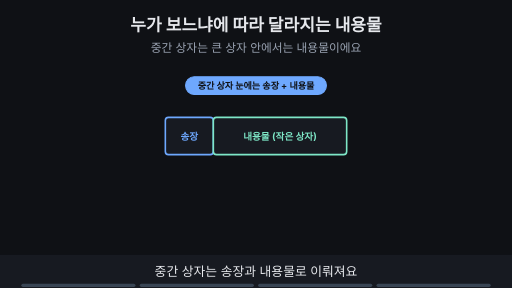
t = 0.00 s
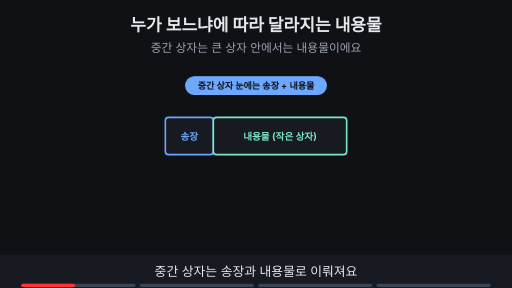
t = 1.76 s
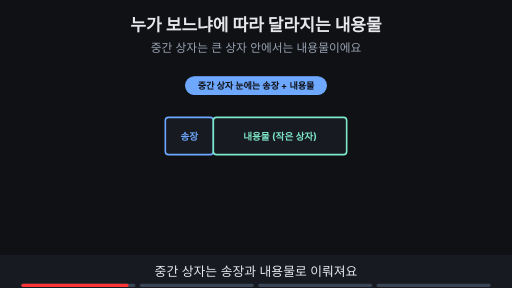
t = 3.53 s
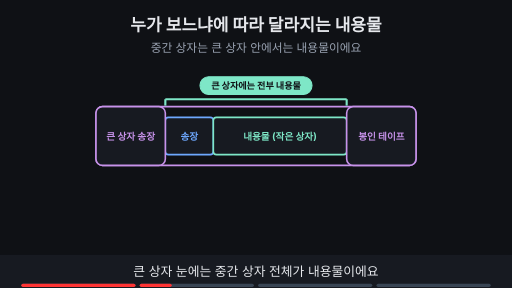
t = 4.80 s
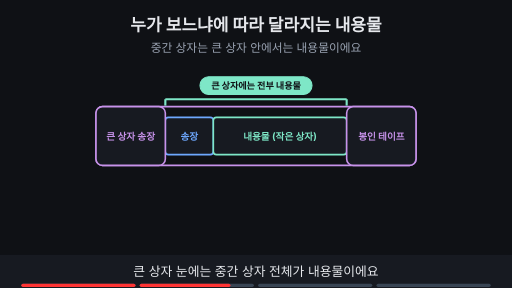
t = 6.73 s
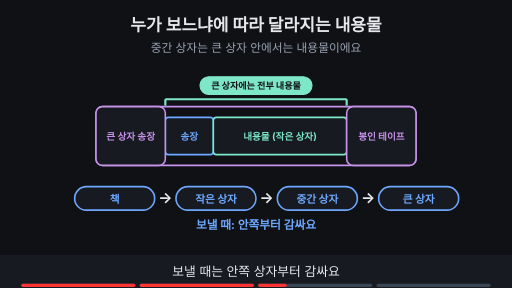
t = 8.44 s

The animated SVG that drew these frames (rendered in a browser with its animation timeline set to each time). Animation: 12 SMIL elements (animate=12); frames cover the first 8.44 s, repeats indefinitely.

<svg xmlns="http://www.w3.org/2000/svg" viewBox="0 0 960 540" width="960" height="540" font-family="-apple-system,'Apple SD Gothic Neo','Segoe UI',sans-serif">
<title>누가 보느냐에 따라 달라지는 내용물</title>
<rect width="960" height="540" fill="#0f1115"/>
<text x="480" y="58" text-anchor="middle" font-size="32" font-weight="700" fill="#e6e8ec">누가 보느냐에 따라 달라지는 내용물</text>
<text x="480" y="98" text-anchor="middle" font-size="22" fill="#9aa3b2">중간 상자는 큰 상자 안에서는 내용물이에요</text>
<g><rect x="310" y="220" width="90" height="70" rx="6" fill="#171a21" stroke="#6ea8fe" stroke-width="3"/><text x="355" y="262" text-anchor="middle" font-size="18" font-weight="700" fill="#6ea8fe">송장</text><rect x="400" y="220" width="250" height="70" rx="6" fill="#171a21" stroke="#7ee7c7" stroke-width="3"/><text x="525" y="262" text-anchor="middle" font-size="18" font-weight="700" fill="#7ee7c7">내용물 (작은 상자)</text></g><g opacity="1"><animate attributeName="opacity" values="1;1;0;0" keyTimes="0;0.235;0.250;1" dur="15s" repeatCount="indefinite"/><rect x="348" y="144" width="264" height="33" rx="16" fill="#6ea8fe" stroke="#6ea8fe" stroke-width="2"/><text x="480" y="166.12" text-anchor="middle" font-size="17" font-weight="700" fill="#0f1115">중간 상자 눈에는 송장 + 내용물</text></g><g opacity="0"><animate attributeName="opacity" values="0;0;1;1" keyTimes="0;0.250;0.265;1" dur="15s" repeatCount="indefinite"/><rect x="180" y="200" width="600" height="110" rx="12" fill="none" stroke="#c792ea" stroke-width="3"/><rect x="180" y="200" width="130" height="110" rx="12" fill="#171a21" stroke="#c792ea" stroke-width="3"/><text x="245" y="262" text-anchor="middle" font-size="18" font-weight="700" fill="#c792ea">큰 상자 송장</text><rect x="650" y="200" width="130" height="110" rx="12" fill="#171a21" stroke="#c792ea" stroke-width="3"/><text x="715" y="262" text-anchor="middle" font-size="18" font-weight="700" fill="#c792ea">봉인 테이프</text><line x1="310" y1="186" x2="650" y2="186" stroke="#7ee7c7" stroke-width="4"/><line x1="310" y1="186" x2="310" y2="198" stroke="#7ee7c7" stroke-width="4"/><line x1="650" y1="186" x2="650" y2="198" stroke="#7ee7c7" stroke-width="4"/><rect x="375" y="144" width="210" height="33" rx="16" fill="#7ee7c7" stroke="#7ee7c7" stroke-width="2"/><text x="480" y="166.12" text-anchor="middle" font-size="17" font-weight="700" fill="#0f1115">큰 상자에는 전부 내용물</text></g><g opacity="0"><animate attributeName="opacity" values="0;0;1;1;0;0" keyTimes="0;0.500;0.515;0.735;0.750;1" dur="15s" repeatCount="indefinite"/><rect x="140" y="350" width="150" height="44" rx="22" fill="#171a21" stroke="#6ea8fe" stroke-width="3"/><text x="215" y="380" text-anchor="middle" font-size="20" font-weight="700" fill="#6ea8fe">책</text><text x="310" y="380" text-anchor="middle" font-size="28" font-weight="700" fill="#e6e8ec">→</text><rect x="330" y="350" width="150" height="44" rx="22" fill="#171a21" stroke="#6ea8fe" stroke-width="3"/><text x="405" y="380" text-anchor="middle" font-size="20" font-weight="700" fill="#6ea8fe">작은 상자</text><text x="500" y="380" text-anchor="middle" font-size="28" font-weight="700" fill="#e6e8ec">→</text><rect x="520" y="350" width="150" height="44" rx="22" fill="#171a21" stroke="#6ea8fe" stroke-width="3"/><text x="595" y="380" text-anchor="middle" font-size="20" font-weight="700" fill="#6ea8fe">중간 상자</text><text x="690" y="380" text-anchor="middle" font-size="28" font-weight="700" fill="#e6e8ec">→</text><rect x="710" y="350" width="150" height="44" rx="22" fill="#171a21" stroke="#6ea8fe" stroke-width="3"/><text x="785" y="380" text-anchor="middle" font-size="20" font-weight="700" fill="#6ea8fe">큰 상자</text><text x="480" y="430" text-anchor="middle" font-size="22" font-weight="700" fill="#6ea8fe">보낼 때: 안쪽부터 감싸요</text></g><g opacity="0"><animate attributeName="opacity" values="0;0;1;1" keyTimes="0;0.750;0.765;1" dur="15s" repeatCount="indefinite"/><rect x="140" y="350" width="150" height="44" rx="22" fill="#171a21" stroke="#7ee7c7" stroke-width="3"/><text x="215" y="380" text-anchor="middle" font-size="20" font-weight="700" fill="#7ee7c7">큰 상자</text><text x="310" y="380" text-anchor="middle" font-size="28" font-weight="700" fill="#e6e8ec">→</text><rect x="330" y="350" width="150" height="44" rx="22" fill="#171a21" stroke="#7ee7c7" stroke-width="3"/><text x="405" y="380" text-anchor="middle" font-size="20" font-weight="700" fill="#7ee7c7">중간 상자</text><text x="500" y="380" text-anchor="middle" font-size="28" font-weight="700" fill="#e6e8ec">→</text><rect x="520" y="350" width="150" height="44" rx="22" fill="#171a21" stroke="#7ee7c7" stroke-width="3"/><text x="595" y="380" text-anchor="middle" font-size="20" font-weight="700" fill="#7ee7c7">작은 상자</text><text x="690" y="380" text-anchor="middle" font-size="28" font-weight="700" fill="#e6e8ec">→</text><rect x="710" y="350" width="150" height="44" rx="22" fill="#171a21" stroke="#7ee7c7" stroke-width="3"/><text x="785" y="380" text-anchor="middle" font-size="20" font-weight="700" fill="#7ee7c7">책</text><text x="480" y="430" text-anchor="middle" font-size="22" font-weight="700" fill="#7ee7c7">받을 때: 바깥부터 풀어요</text></g>
<rect x="0" y="478" width="960" height="62" fill="#171a21"/>
<g opacity="1"><animate attributeName="opacity" values="1;1;0;0" keyTimes="0;0.235;0.250;1" dur="15s" repeatCount="indefinite"/><text x="480" y="518" text-anchor="middle" font-size="24" fill="#e6e8ec">중간 상자는 송장과 내용물로 이뤄져요</text></g>
<g opacity="0"><animate attributeName="opacity" values="0;0;1;1;0;0" keyTimes="0;0.250;0.265;0.485;0.500;1" dur="15s" repeatCount="indefinite"/><text x="480" y="518" text-anchor="middle" font-size="24" fill="#e6e8ec">큰 상자 눈에는 중간 상자 전체가 내용물이에요</text></g>
<g opacity="0"><animate attributeName="opacity" values="0;0;1;1;0;0" keyTimes="0;0.500;0.515;0.735;0.750;1" dur="15s" repeatCount="indefinite"/><text x="480" y="518" text-anchor="middle" font-size="24" fill="#e6e8ec">보낼 때는 안쪽 상자부터 감싸요</text></g>
<g opacity="0"><animate attributeName="opacity" values="0;0;1;1" keyTimes="0;0.750;0.765;1" dur="15s" repeatCount="indefinite"/><text x="480" y="518" text-anchor="middle" font-size="24" fill="#e6e8ec">받을 때는 바깥 상자부터 풀어요</text></g>

<g aria-label="재생 진행 막대" data-stage-count="4"><g class="progress-segment" data-stage="1"><rect x="40" y="532" width="214" height="6" rx="3" fill="#394554"/><rect x="40" y="532" width="0" height="6" rx="3" fill="#ff3434"><animate attributeName="width" values="0;214;214" keyTimes="0;0.250000;1" dur="15s" repeatCount="indefinite"/></rect></g><g class="progress-segment" data-stage="2"><rect x="262" y="532" width="214" height="6" rx="3" fill="#394554"/><rect x="262" y="532" width="0" height="6" rx="3" fill="#ff3434"><animate attributeName="width" values="0;0;214;214" keyTimes="0;0.250000;0.500000;1" dur="15s" repeatCount="indefinite"/></rect></g><g class="progress-segment" data-stage="3"><rect x="484" y="532" width="214" height="6" rx="3" fill="#394554"/><rect x="484" y="532" width="0" height="6" rx="3" fill="#ff3434"><animate attributeName="width" values="0;0;214;214" keyTimes="0;0.500000;0.750000;1" dur="15s" repeatCount="indefinite"/></rect></g><g class="progress-segment" data-stage="4"><rect x="706" y="532" width="214" height="6" rx="3" fill="#394554"/><rect x="706" y="532" width="0" height="6" rx="3" fill="#ff3434"><animate attributeName="width" values="0;0;214" keyTimes="0;0.750000;1" dur="15s" repeatCount="indefinite"/></rect></g></g></svg>
